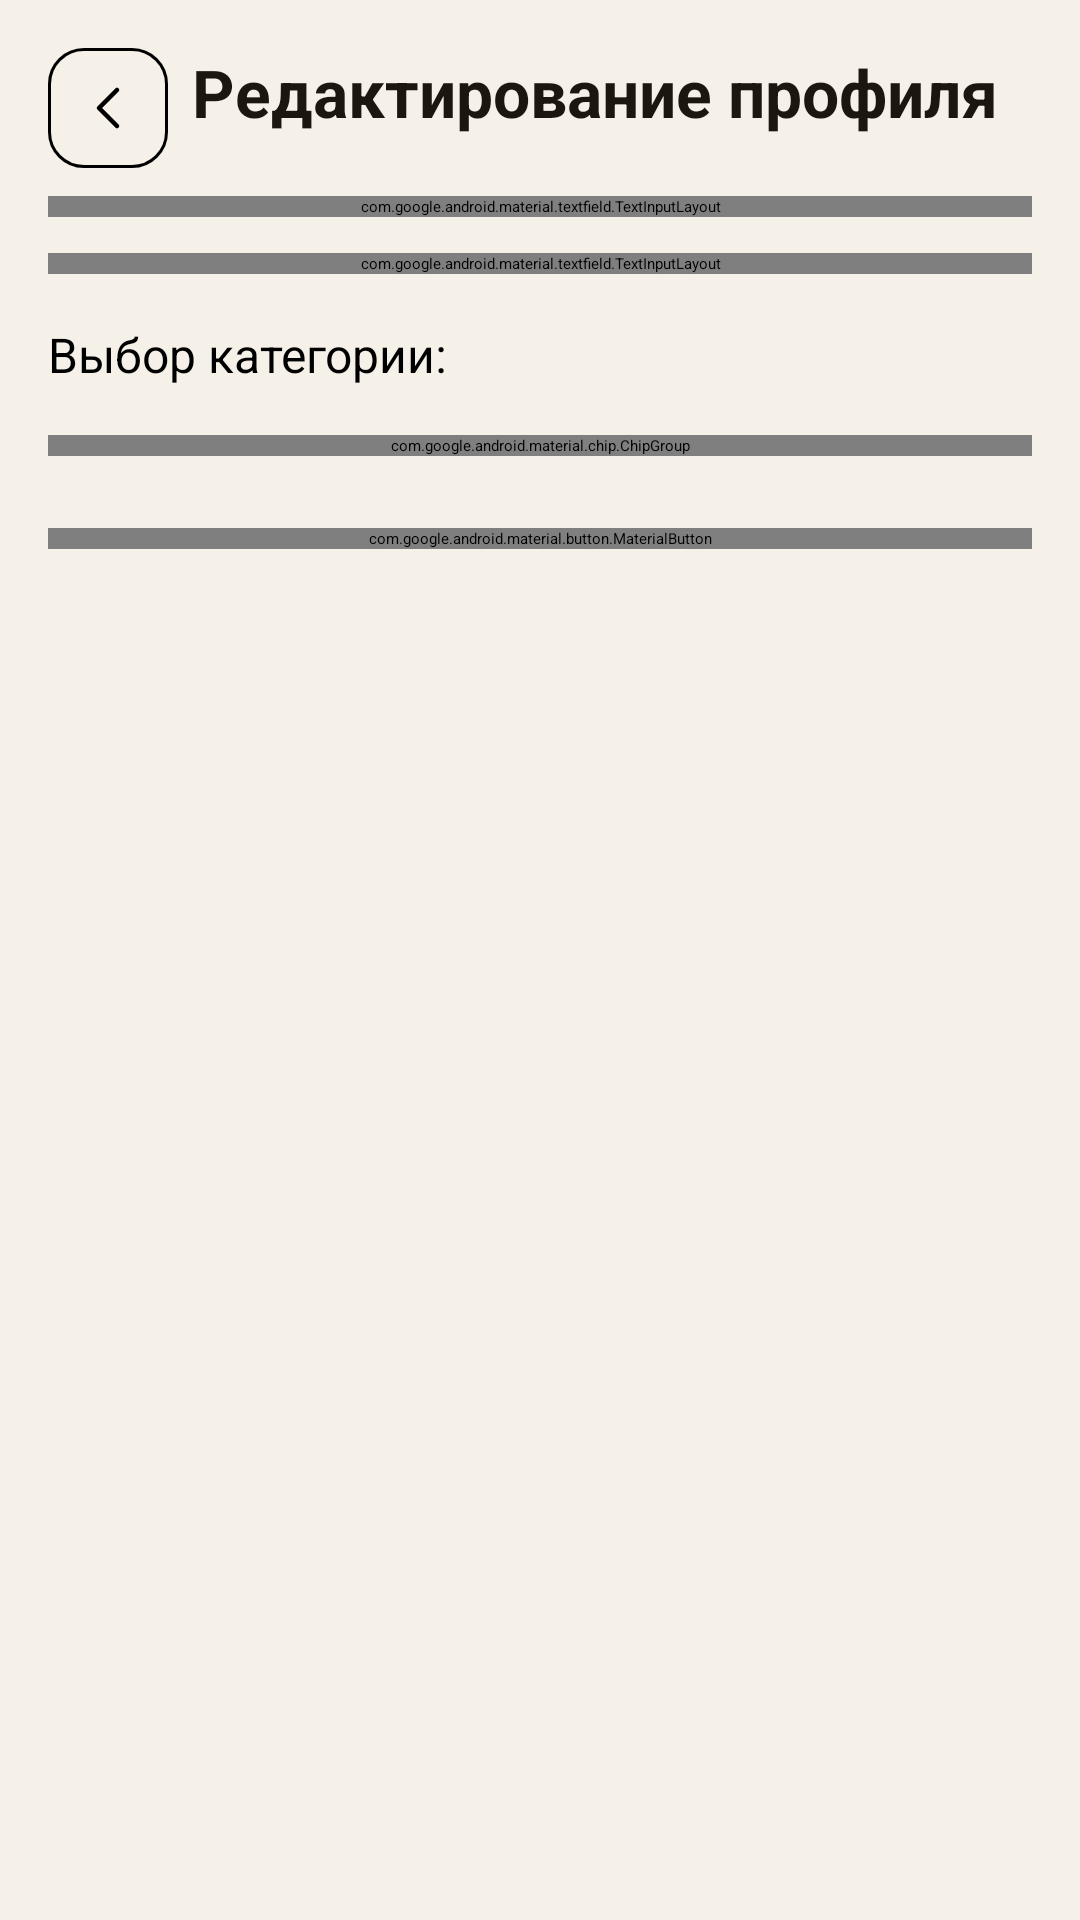

Layout XML and referenced resources for this Android screen:
<!-- AndroidManifest.xml: application theme Theme.Map -->
<!-- res/layout/activity_edit_profile.xml -->
<?xml version="1.0" encoding="utf-8"?>
<ScrollView xmlns:android="http://schemas.android.com/apk/res/android"
    android:layout_width="match_parent"
    android:layout_height="match_parent"
    xmlns:app="http://schemas.android.com/apk/res-auto"
    android:background="#F5F1E8">

    <LinearLayout
        android:layout_width="match_parent"
        android:layout_height="wrap_content"
        android:orientation="vertical"
        android:padding="16dp">

        <LinearLayout
            android:layout_width="match_parent"
            android:layout_height="wrap_content"
            android:orientation="horizontal">
            <ImageButton
                android:id="@+id/btnBack"
                android:layout_width="wrap_content"
                android:layout_height="wrap_content"
                android:contentDescription="@string/voidString"
                android:src="@drawable/frame_966"
                android:background="#F5F1E8"/>

            <TextView
                android:layout_width="match_parent"
                android:layout_height="wrap_content"
                android:text="@string/profile_redact"
                android:textSize="22sp"
                android:textStyle="bold"
                android:textColor="#1C1611"
                android:layout_marginBottom="20dp"
                android:paddingStart="8dp"/>
        </LinearLayout>


        <com.google.android.material.textfield.TextInputLayout
            android:layout_width="match_parent"
            android:layout_height="wrap_content">

            <com.google.android.material.textfield.TextInputEditText
                android:id="@+id/etName"
                android:layout_width="match_parent"
                android:layout_height="wrap_content"
                android:hint="@string/name"
                android:inputType="textPersonName"/>
        </com.google.android.material.textfield.TextInputLayout>

        <com.google.android.material.textfield.TextInputLayout
            android:layout_width="match_parent"
            android:layout_height="wrap_content"
            android:layout_marginTop="12dp">

            <com.google.android.material.textfield.TextInputEditText
                android:id="@+id/etTravelStyle"
                android:layout_width="match_parent"
                android:layout_height="wrap_content"
                android:hint="@string/travel_style"
                android:inputType="textMultiLine"/>
        </com.google.android.material.textfield.TextInputLayout>

        <TextView
            android:layout_width="wrap_content"
            android:layout_height="wrap_content"
            android:text="@string/travel_category"
            android:textSize="16sp"
            android:layout_marginTop="16dp"/>

        <com.google.android.material.chip.ChipGroup
            android:id="@+id/chipGroup"
            android:layout_width="match_parent"
            android:layout_height="wrap_content"
            app:singleSelection="false"
            android:layout_marginTop="16dp"/>

        <com.google.android.material.button.MaterialButton
            android:id="@+id/btnSave"
            android:layout_width="match_parent"
            android:layout_height="wrap_content"
            android:text="@string/save"
            android:layout_marginTop="24dp"
            app:cornerRadius="16dp"/>

        <ProgressBar
            android:id="@+id/progress"
            android:layout_width="wrap_content"
            android:layout_height="wrap_content"
            android:layout_marginTop="16dp"
            android:visibility="gone"
            android:layout_gravity="center"/>

    </LinearLayout>
</ScrollView>
<!-- resources referenced by this layout -->
<resources>
  <!-- drawable frame_966 (drawable) -->
  <vector xmlns:android="http://schemas.android.com/apk/res/android"
      android:width="40dp"
      android:height="40dp"
      android:viewportWidth="40"
      android:viewportHeight="40">
    <path
        android:strokeWidth="1"
        android:pathData="M12,0.5L28,0.5A11.5,11.5 0,0 1,39.5 12L39.5,28A11.5,11.5 0,0 1,28 39.5L12,39.5A11.5,11.5 0,0 1,0.5 28L0.5,12A11.5,11.5 0,0 1,12 0.5z"
        android:fillColor="#00000000"
        android:strokeColor="@color/black"/>
    <group>
      <clip-path
          android:pathData="M8,8h24v24h-24z"/>
      <path
          android:pathData="M23,14L17,20L23,26"
          android:strokeLineJoin="round"
          android:strokeWidth="1.5"
          android:fillColor="#00000000"
          android:strokeColor="#000000"
          android:strokeLineCap="round"/>
    </group>
  </vector>
  <string name="name">Имя пользователя</string>
  <string name="profile_redact">Редактирование профиля</string>
  <string name="save">Сохранить</string>
  <string name="travel_category">Выбор категории:</string>
  <string name="travel_style">Стиль путешествий</string>
  <string name="voidString"> </string>
  <!-- not gathered from this repository: default colours our renderer supplied (Android Studio template values) -->
  <color name="black">#FF000000</color>
</resources>
